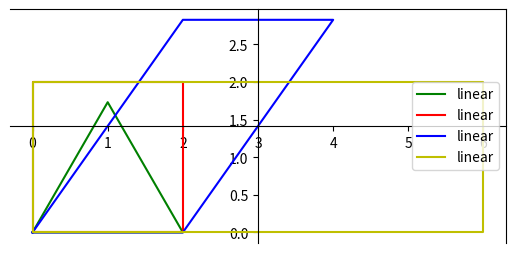

Write the Python code that produced this figure.
# [redacted]
# Triángulo equilátero de lado 2
# con un vértice en el origen en
# el cuadrante I y un lado sobre el eje x

# Coordenadas del triángulo:
from math import sqrt
import matplotlib.pyplot as plt
import numpy as np
x1 = 0
y1 = 0
x2 = x1+2
y2 = y1
x3 = x2/2
y3 = sqrt((2**2)-(x3**2))

A = (x1,y1)
B = (x2,y2)
C = (x3,y3)

print("""Las coordenadas del triángulo equilátero de
lado 2 con vértice en el origen en
cuadrante I y un lado sobre el eje de las x son A = (.2%g, .2%g),
B = (.2%g, .2%g), C=(.2%g, .2%g)"""%(x1,y1,x2,y2,x3,y3))
x = np.array([x1,x2,x3,x1])
y = np.array([y1,y2,y3,y1])

ax=plt.gca()
ax.spines['left'].set_position('center')
ax.spines['bottom'].set_position('center')
plt.gca().set_aspect('equal', adjustable='box')
plt.plot(x, y, label='linear', color='g')

plt.legend()
#plt.show()
plt.draw()
# Cuadrado de lado 2 con vértice en el origen 
# en el primer cuadrante y un lado sobre el eje de las x

# Coordenadas del cuadrado:
x1 = 0
y1 = 0
x2 = x1+2
y2 = y2
x3 = x2
y3 = y2+2
x4 = 0
y4 = y2+2

A = (x1,y1)
B = (x2,y2)
C = (x3,y3)
D = (x4,y4)
x = np.array([x1,x2,x3,x4,x1])
y = np.array([y1,y2,y3,y4,y1])

print("""Las coordenadas del cuadrado de
lado 2 con vértice en el origen en
cuadrante I y un lado sobre el eje de las x son:
A = (%.2f, %.2f)
B = (%.2f, %.2f)
C = (%.2f, %.2f)
D = (%.2f, %.2f)"""%(x1,y1,x2,y2,x3,y3,x4,y4))

ax=plt.gca()
ax.spines['left'].set_position('center')
ax.spines['bottom'].set_position('center')
plt.gca().set_aspect('equal', adjustable='box')
plt.plot(x, y, label='linear', color='r')

plt.legend()
#plt.show()
plt.draw()
# Paralelogramo de lados 2 y 2sqrt(2) con vértice en el origen 
# en el primer cuadrante y un lado 2 sobre el eje de las x
a = 0
b = 0
c = a+2
d = b
e = 2*c
f = 2*sqrt(2)
g = c
h = 2*sqrt(2)

A = (a,b)
B = (c,d)
C = (e,f)
D = (g,h)

x = np.array([a,c,e,g,a])
y = np.array([b,d,f,h,b])

ax=plt.gca()
ax.spines['left'].set_position('center')
ax.spines['bottom'].set_position('center')
plt.gca().set_aspect('equal', adjustable='box')
plt.plot(x, y, label='linear', color='b')

plt.legend()
#plt.show()
plt.draw()
print("""Las coordenadas del paralelogramo de lados 2 y 2sqrt(2) con vértice en
el origen, en el primer cuadrante y un lado 2 sobre el eje de las x son A = (a=%g, b=%g),
B = (c=%g, d=%g), C=(e=%g, f=%g), D = (g=%g, h=%g)"""%(a,b,c,d,e,f,g,h))

# Rectángulo de base 6 y altura 2 con vértice en el origen 
# en el primer cuadrante y un lado 6 sobre el eje de las x
a = 0
b = 0
c = a+6
d = b
e = a+6
f = d+2
g = 0
h = b+2

A = (a,b)
B = (c,d)
C = (e,f)
D = (g,h)

x = np.array([a,c,e,g,a])
y = np.array([b,d,f,h,b])

ax=plt.gca()
ax.spines['left'].set_position('center')
ax.spines['bottom'].set_position('center')
plt.gca().set_aspect('equal', adjustable='box')
plt.plot(x, y, label='linear', color='y')

plt.legend()
plt.show()
print("""Las coordenadas del rectángulo de base 6 y altura 2 con vértice en
el origen, en el primer cuadrante y un lado 6 sobre el eje de las x son A = (a=%g, b=%g),
B = (c=%g, d=%g), C=(e=%g, f=%g), D = (g=%g, h=%g)"""%(a,b,c,d,e,f,g,h))

